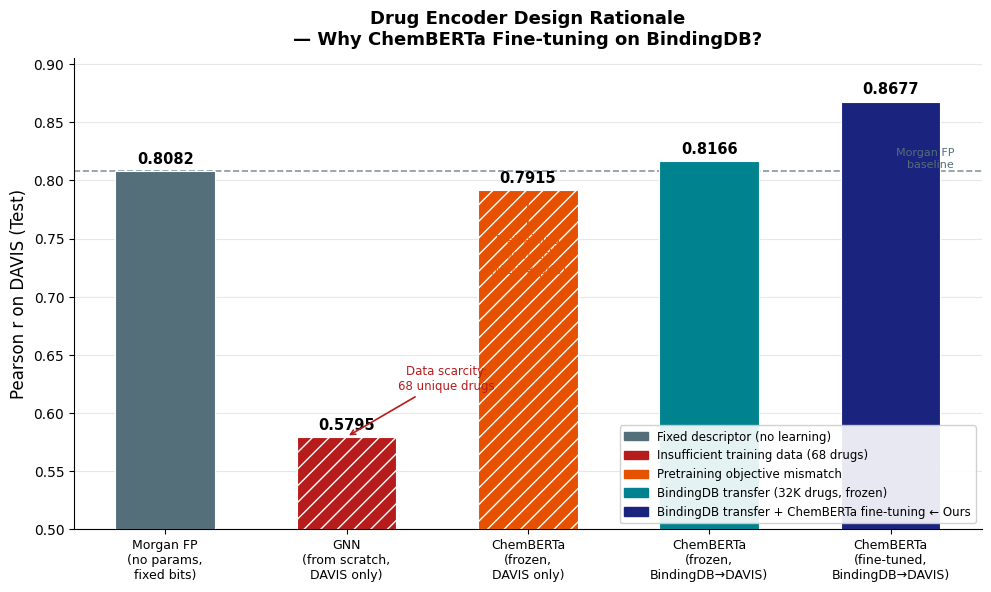

The script that saved this image: (Note: this script raises an exception after producing the figure.)
"""
Poster figures — focused on encoder design rationale and agent architecture.
"""
import matplotlib
matplotlib.use("Agg")
import matplotlib.pyplot as plt
import matplotlib.patches as mpatches
import matplotlib.patheffects as pe
import numpy as np

OUT = "/home/ohsejun/Capstone_Design/figures"
NAVY  = "#1a237e"
TEAL  = "#00838f"
AMBER = "#e65100"
RED   = "#b71c1c"
GRAY  = "#546e7a"
GREEN = "#2e7d32"

plt.rcParams.update({
    "font.family": "DejaVu Sans",
    "axes.spines.top": False,
    "axes.spines.right": False,
    "figure.dpi": 150,
})

# ─────────────────────────────────────────────────────────────
# Figure 1 — Drug Encoder comparison: why ChemBERTa ft?
# ─────────────────────────────────────────────────────────────
fig, ax = plt.subplots(figsize=(10, 6))

encoders = [
    "Morgan FP\n(no params,\nfixed bits)",
    "GNN\n(from scratch,\nDAVIS only)",
    "ChemBERTa\n(frozen,\nDAVIS only)",
    "ChemBERTa\n(frozen,\nBindingDB→DAVIS)",
    "ChemBERTa\n(fine-tuned,\nBindingDB→DAVIS)",
]
r_vals  = [0.8082, 0.5795, 0.7915, 0.8166, 0.8677]
colors  = [GRAY, RED, AMBER, TEAL, NAVY]
hatches = ["", "//", "//", "", ""]

bars = ax.bar(encoders, r_vals, color=colors, width=0.55, zorder=3,
              edgecolor="white", linewidth=0.8)
for bar, h in zip(bars, hatches):
    bar.set_hatch(h)

for bar, val in zip(bars, r_vals):
    ax.text(bar.get_x() + bar.get_width() / 2, val + 0.004,
            f"{val:.4f}", ha="center", va="bottom", fontsize=10.5, fontweight="bold")

# problem annotations
ax.annotate("Data scarcity:\n68 unique drugs", xy=(1, 0.5795), xytext=(1.55, 0.62),
            fontsize=8.5, color=RED, ha="center",
            arrowprops=dict(arrowstyle="->", color=RED, lw=1.2))
ax.annotate("Pretraining\nmismatch\n(MLM ≠ pKd)", xy=(2, 0.7915), xytext=(2.0, 0.72),
            fontsize=8.5, color=AMBER, ha="center",
            arrowprops=dict(arrowstyle="->", color=AMBER, lw=1.2))

# baseline reference
ax.axhline(0.8082, color=GRAY, linewidth=1.2, linestyle="--", alpha=0.7)
ax.text(4.35, 0.8082 + 0.003, "Morgan FP\nbaseline", color=GRAY,
        fontsize=8, ha="right")

ax.set_ylim(0.50, 0.905)
ax.set_ylabel("Pearson r on DAVIS (Test)", fontsize=12)
ax.set_title("Drug Encoder Design Rationale\n"
             "— Why ChemBERTa Fine-tuning on BindingDB?",
             fontsize=13, fontweight="bold", pad=10)
ax.grid(axis="y", alpha=0.3, zorder=0)
ax.tick_params(axis="x", labelsize=9)

legend_items = [
    mpatches.Patch(color=GRAY,  label="Fixed descriptor (no learning)"),
    mpatches.Patch(color=RED,   label="Insufficient training data (68 drugs)", hatch="//"),
    mpatches.Patch(color=AMBER, label="Pretraining objective mismatch", hatch="//"),
    mpatches.Patch(color=TEAL,  label="BindingDB transfer (32K drugs, frozen)"),
    mpatches.Patch(color=NAVY,  label="BindingDB transfer + ChemBERTa fine-tuning ← Ours"),
]
ax.legend(handles=legend_items, fontsize=8.5, loc="lower right", framealpha=0.9)

fig.tight_layout()
fig.savefig(f"{OUT}/fig1_drug_encoder.png", bbox_inches="tight")
plt.close(fig)
print("fig1 saved")


# ─────────────────────────────────────────────────────────────
# Figure 2 — Protein Encoder: Placeholder '#' vs FoldSeek 3Di
# ─────────────────────────────────────────────────────────────
models    = ["SaProt-35M", "SaProt-650M\n8-bit", "SaProt-650M\n4-bit", "SaProt-650M\nFP16"]
r_placeholder = [0.7832, 0.7812, 0.7914, 0.7855]
r_3di         = [0.7996, 0.8027, 0.7977, 0.8082]

x     = np.arange(len(models))
width = 0.35

fig, ax = plt.subplots(figsize=(9, 5.5))

b1 = ax.bar(x - width/2, r_placeholder, width, color=GRAY,  label='Placeholder "#" token\n(no structure info)', zorder=3, alpha=0.85)
b2 = ax.bar(x + width/2, r_3di,         width, color=TEAL, label="FoldSeek 3Di token\n(AlphaFold structure)", zorder=3)

for bar, val in zip(b1, r_placeholder):
    ax.text(bar.get_x() + bar.get_width()/2, val + 0.001,
            f"{val:.4f}", ha="center", va="bottom", fontsize=8.5)
for bar, val in zip(b2, r_3di):
    ax.text(bar.get_x() + bar.get_width()/2, val + 0.001,
            f"{val:.4f}", ha="center", va="bottom", fontsize=8.5, fontweight="bold")

# delta annotations
deltas = [r2 - r1 for r1, r2 in zip(r_placeholder, r_3di)]
for i, (xpos, d) in enumerate(zip(x, deltas)):
    ax.text(xpos, max(r_3di[i], r_placeholder[i]) + 0.006,
            f"+{d:.3f}", ha="center", fontsize=9, color=GREEN, fontweight="bold")

ax.set_xticks(x)
ax.set_xticklabels(models, fontsize=10)
ax.set_ylim(0.765, 0.830)
ax.set_ylabel("Pearson r on DAVIS (Test)", fontsize=12)
ax.set_title("Protein Encoder Design Rationale\n"
             "— Effect of FoldSeek 3Di Structural Tokens",
             fontsize=13, fontweight="bold", pad=10)
ax.grid(axis="y", alpha=0.3, zorder=0)
ax.legend(fontsize=10, loc="lower right", framealpha=0.9)

# note: 4-bit degrades with 3Di
ax.annotate("4-bit quantization\ndegrades 3Di signal",
            xy=(2 + width/2, 0.7977), xytext=(2.7, 0.790),
            fontsize=8, color=RED, ha="center",
            arrowprops=dict(arrowstyle="->", color=RED, lw=1.1))

fig.tight_layout()
fig.savefig(f"{OUT}/fig2_protein_encoder.png", bbox_inches="tight")
plt.close(fig)
print("fig2 saved")


# ─────────────────────────────────────────────────────────────
# Figure 3 — Agent pipeline diagram (matplotlib)
# ─────────────────────────────────────────────────────────────
fig, ax = plt.subplots(figsize=(12, 7))
ax.set_xlim(0, 12)
ax.set_ylim(0, 7)
ax.axis("off")

def box(ax, x, y, w, h, label, sublabel="", color=NAVY, fontsize=10, textcolor="white"):
    rect = mpatches.FancyBboxPatch((x, y), w, h,
                                   boxstyle="round,pad=0.1",
                                   facecolor=color, edgecolor="white", linewidth=1.5)
    ax.add_patch(rect)
    if sublabel:
        ax.text(x + w/2, y + h*0.62, label,
                ha="center", va="center", fontsize=fontsize,
                fontweight="bold", color=textcolor)
        ax.text(x + w/2, y + h*0.25, sublabel,
                ha="center", va="center", fontsize=fontsize - 1.5,
                color=textcolor, alpha=0.88)
    else:
        ax.text(x + w/2, y + h/2, label,
                ha="center", va="center", fontsize=fontsize,
                fontweight="bold", color=textcolor)

def arrow(ax, x1, y1, x2, y2, label="", color="#333"):
    ax.annotate("", xy=(x2, y2), xytext=(x1, y1),
                arrowprops=dict(arrowstyle="-|>", color=color,
                                lw=1.5, mutation_scale=14))
    if label:
        mx, my = (x1+x2)/2, (y1+y2)/2
        ax.text(mx + 0.08, my, label, fontsize=7.5, color=color,
                ha="left", va="center",
                bbox=dict(boxstyle="round,pad=0.1", fc="white", ec="none", alpha=0.8))

# User query
box(ax, 4.5, 6.1, 3.0, 0.7, '"Does Imatinib bind to BCR-ABL?"',
    color="#37474f", fontsize=9)

# Agent
box(ax, 3.8, 4.7, 4.4, 1.1,
    "LLM-based Agent",
    "smolagents · ReAct paradigm\n(plan → act → observe → repeat)",
    color=NAVY, fontsize=10.5)

# arrows: user → agent, agent → answer
arrow(ax, 6.0, 6.1, 6.0, 5.8, color="#555")

# Tool boxes (bottom row)
tool_data = [
    (0.2,  "Tool 4\nDrug Name\nResolver", "(PubChem API)\nname → SMILES",   "#5c6bc0"),
    (2.5,  "Tool 5\nProtein Name\nResolver","(UniProt API)\nname → seq",    "#5c6bc0"),
    (4.8,  "Tool 1\nDTI Prediction",       "SaProt + ChemBERTa ft\nSMILES + seq → pKd", TEAL),
    (7.1,  "Tool 2\nProtein\nStructure",   "(AlphaFold DB)\nUniProt → PDB", "#00695c"),
    (9.4,  "Tool 3\nLigand\nStructure",    "(RDKit)\nSMILES → 3D SDF",     "#00695c"),
]

for tx, name, sub, col in tool_data:
    box(ax, tx, 1.6, 2.1, 2.7, name, sub, color=col, fontsize=8.5)

# arrows agent → tools
tool_centers = [tx + 1.05 for tx, *_ in tool_data]
agent_bottom = 4.7
for tc in tool_centers:
    arrow(ax, 6.0, agent_bottom, tc, 1.6 + 2.7, color="#888")

# DTI tool highlight ring
ring = mpatches.FancyBboxPatch((4.65, 1.45), 2.4, 3.05,
                                boxstyle="round,pad=0.1",
                                facecolor="none", edgecolor=AMBER, linewidth=2.5,
                                linestyle="--")
ax.add_patch(ring)
ax.text(5.85, 1.3, "Core Module", ha="center", fontsize=8,
        color=AMBER, fontweight="bold")

# output box
box(ax, 3.5, 0.15, 5.0, 1.0,
    "pKd = 8.7  →  Strong binding  |  3D PDB  |  Ligand SDF",
    color="#263238", fontsize=9)
arrow(ax, 5.85, 1.6, 5.85, 1.15, color="#555")

# input labels on arrows (SMILES / seq)
ax.text(1.4, 3.3, "SMILES", fontsize=7.5, color="#5c6bc0", ha="center", fontstyle="italic")
ax.text(3.6, 3.3, "AA seq", fontsize=7.5, color="#5c6bc0", ha="center", fontstyle="italic")
ax.text(5.85, 3.3, "SMILES\n+ seq", fontsize=7.5, color=TEAL, ha="center", fontstyle="italic")
ax.text(8.15, 3.3, "UniProt ID", fontsize=7.5, color="#00695c", ha="center", fontstyle="italic")
ax.text(10.45, 3.3, "SMILES", fontsize=7.5, color="#00695c", ha="center", fontstyle="italic")

ax.set_title("Bio-AI Agent Pipeline — End-to-End Architecture",
             fontsize=14, fontweight="bold", pad=8)

fig.tight_layout()
fig.savefig(f"{OUT}/fig3_agent_pipeline.png", bbox_inches="tight")
plt.close(fig)
print("fig3 saved")

print("\nAll figures saved to", OUT)
